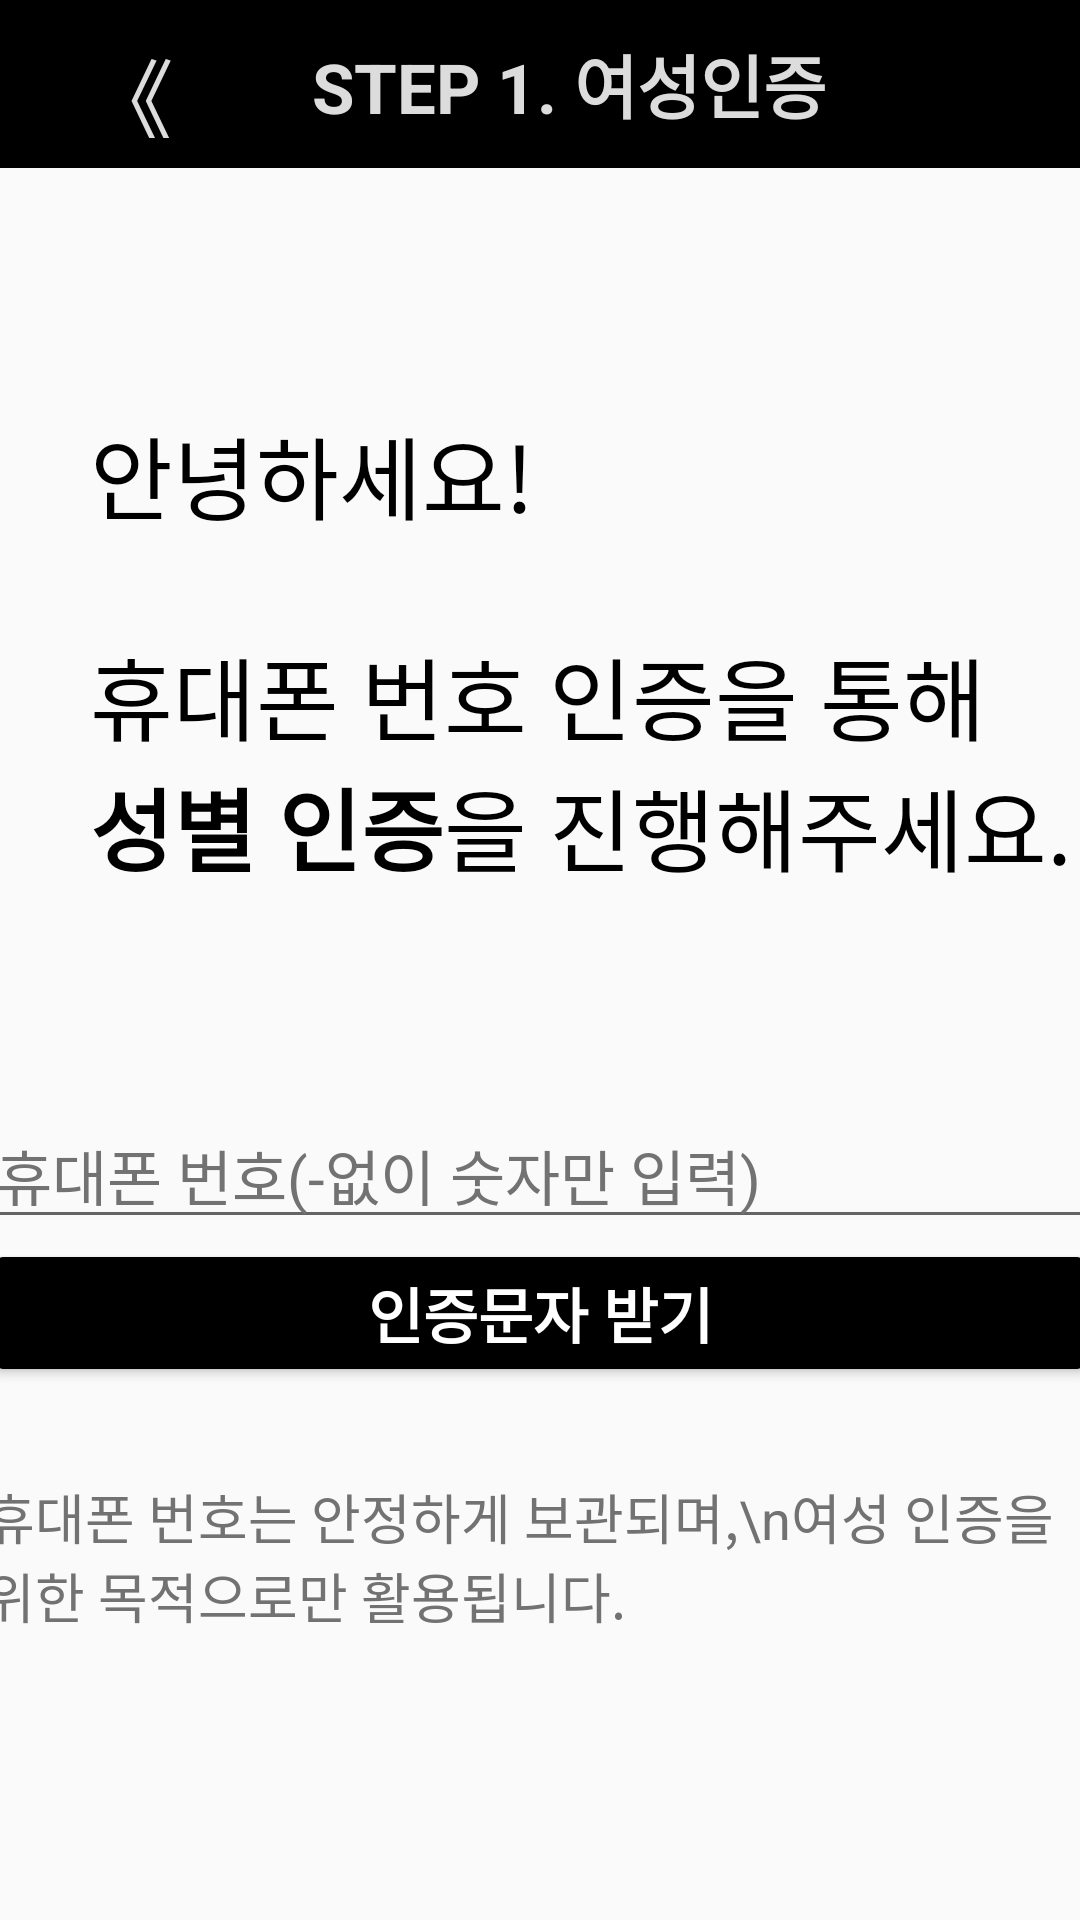

Produce the Android XML layout that renders to this screen, including the resource entries it uses.
<!-- AndroidManifest.xml: application theme Theme.EdusungshinOurMoving -->
<!-- res/layout/activity_main2.xml -->
<?xml version="1.0" encoding="utf-8"?>
<LinearLayout xmlns:android="http://schemas.android.com/apk/res/android"
    xmlns:app="http://schemas.android.com/apk/res-auto"
    xmlns:tools="http://schemas.android.com/tools"
    android:layout_width="match_parent"
    android:layout_height="match_parent"
    android:orientation="vertical"
    tools:context=".MainActivity2">

    <androidx.appcompat.widget.Toolbar
        android:id="@+id/mToolbar"
        android:layout_width="match_parent"
        android:layout_height="?attr/actionBarSize"
        android:background="@color/black"
        >
        <Button
            android:id="@+id/btn_back2"
            android:layout_width="wrap_content"
            android:layout_height="56dp"
            android:backgroundTint="@color/black"
            android:gravity="left"
            android:text="《"
            android:textColor="#dcdcdc"
            android:textSize="30dp"></Button>
        <TextView
            android:layout_width="wrap_content"
            android:layout_height="wrap_content"
            android:layout_gravity="center"
            android:textSize="23sp"
            android:text="STEP 1. 여성인증"
            android:textStyle="bold"
            android:textColor="#dcdcdc"></TextView>

    </androidx.appcompat.widget.Toolbar>

    <TextView
        android:layout_width="wrap_content"
        android:layout_height="wrap_content"
        android:text="안녕하세요!"
        android:layout_marginTop="80dp"
        android:layout_marginLeft="30dp"
        android:textColor="@color/black"
        android:textSize="30sp" />
    <TextView
        android:layout_width="wrap_content"
        android:layout_height="wrap_content"
        android:text="휴대폰 번호 인증을 통해"
        android:layout_marginTop="30dp"
        android:layout_marginLeft="30dp"
        android:textColor="@color/black"
        android:textSize="30sp" />

    <LinearLayout
        android:layout_width="wrap_content"
        android:layout_height="wrap_content"
        android:orientation="horizontal" >

        <TextView
            android:layout_width="wrap_content"
            android:layout_height="wrap_content"
            android:text="성별 인증"
            android:textStyle="bold"
            android:layout_marginLeft="30dp"
            android:textColor="@color/black"
            android:textSize="30sp" />
        <TextView
            android:layout_width="wrap_content"
            android:layout_height="wrap_content"
            android:text="을 진행해주세요."
            android:textColor="@color/black"
            android:textSize="30sp" />

    </LinearLayout>

    <EditText
        android:id="@+id/edit_Num"
        android:layout_width="370dp"
        android:layout_height="wrap_content"
        android:layout_gravity="center"
        android:layout_marginTop="70dp"
        android:inputType="number"
        android:text="휴대폰 번호(-없이 숫자만 입력)"
        android:textColor="#727272"
        android:textSize="20dp" />

    <Button
        android:id="@+id/btn_confirm"
        android:layout_width="370dp"
        android:layout_height="wrap_content"
        android:layout_gravity="center"
        android:text="인증문자 받기"
        android:textSize="20dp"
        android:textStyle="bold"
        android:backgroundTint="@color/black"
        android:textColor="@color/white"/>

    <TextView
        android:layout_width="370dp"
        android:layout_height="wrap_content"
        android:layout_gravity="center"
        android:layout_marginTop="30dp"
        android:text="휴대폰 번호는 안정하게 보관되며,\n여성 인증을 위한 목적으로만 활용됩니다."
        android:textColor="#727272"
        android:textSize="18sp" />
</LinearLayout>
<!-- resources referenced by this layout -->
<resources>
  <color name="black">#FF000000</color>
  <color name="white">#FFFFFFFF</color>
  <style name="Theme.EdusungshinOurMoving" parent="Base.Theme.AppCompat.Light.DarkActionBar">
         <item name="windowNoTitle">true</item>
          
          <item name="colorPrimary">@color/purple_500</item>
          <item name="colorPrimaryVariant">@color/purple_700</item>
          <item name="colorOnPrimary">@color/white</item>
          
          <item name="colorSecondary">@color/teal_200</item>
          <item name="colorSecondaryVariant">@color/teal_700</item>
          <item name="colorOnSecondary">@color/black</item>
          
          <item name="android:statusBarColor" tools:targetApi="l">?attr/colorPrimaryVariant</item>
          
      </style>
  <color name="purple_500">#000000</color>
  <color name="purple_700">#000000</color>
  <color name="teal_200">#FF03DAC5</color>
  <color name="teal_700">#FF018786</color>
</resources>
